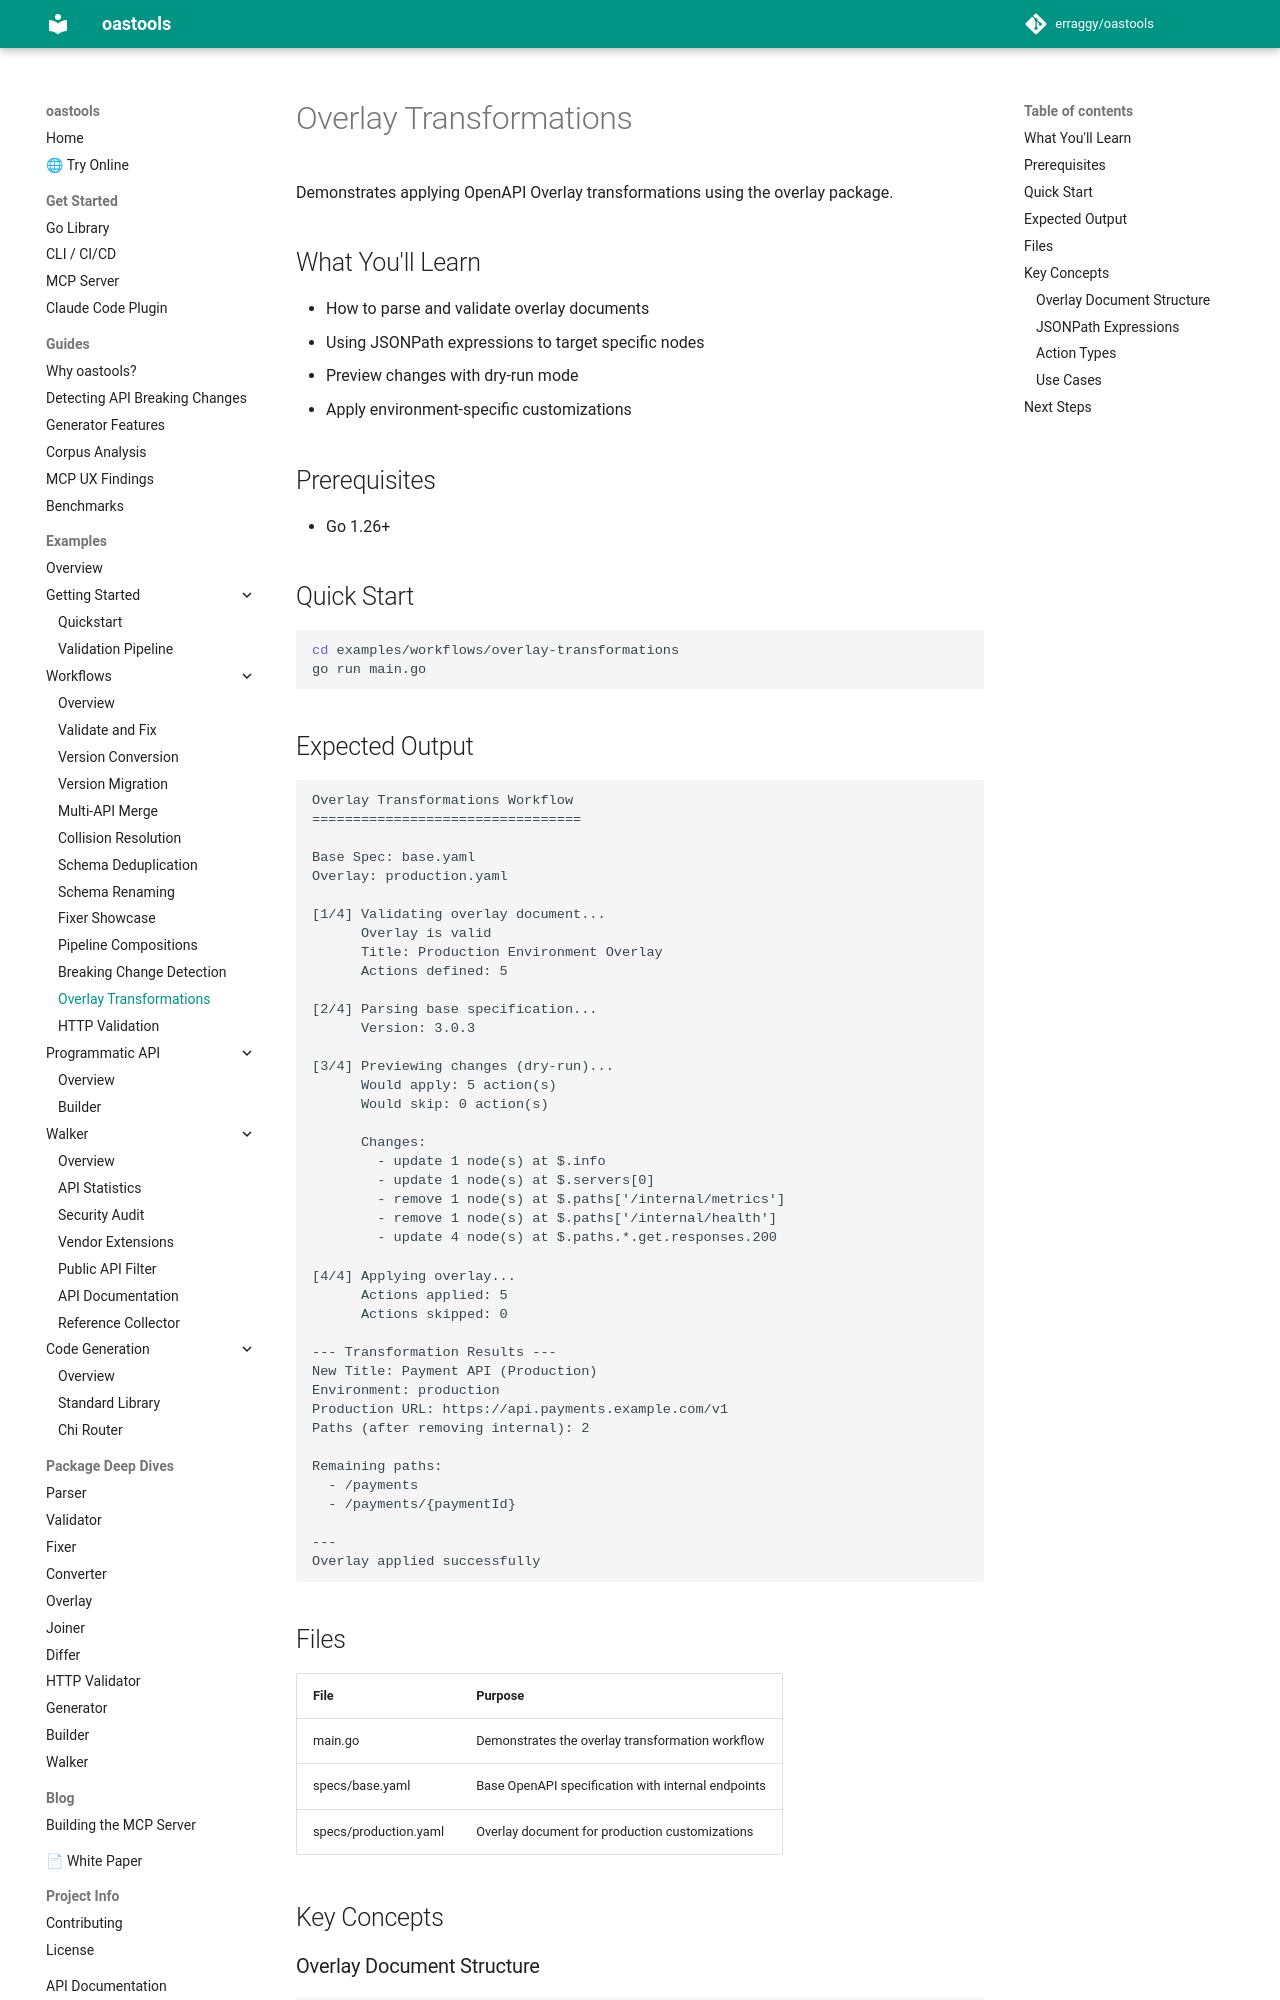

repository: erraggy/oastools · page: examples/workflows/overlay-transformations/index.html · generator: mkdocs

# Overlay Transformations

Demonstrates applying OpenAPI Overlay transformations using the overlay package.

## What You'll Learn

- How to parse and validate overlay documents
- Using JSONPath expressions to target specific nodes
- Preview changes with dry-run mode
- Apply environment-specific customizations

## Prerequisites

- Go 1.26+

## Quick Start

```bash
cd examples/workflows/overlay-transformations
go run main.go
```

## Expected Output

```
Overlay Transformations Workflow
=================================

Base Spec: base.yaml
Overlay: production.yaml

[1/4] Validating overlay document...
      Overlay is valid
      Title: Production Environment Overlay
      Actions defined: 5

[2/4] Parsing base specification...
      Version: 3.0.3

[3/4] Previewing changes (dry-run)...
      Would apply: 5 action(s)
      Would skip: 0 action(s)

      Changes:
        - update 1 node(s) at $.info
        - update 1 node(s) at $.servers[0]
        - remove 1 node(s) at $.paths['/internal/metrics']
        - remove 1 node(s) at $.paths['/internal/health']
        - update 4 node(s) at $.paths.*.get.responses.200

[4/4] Applying overlay...
      Actions applied: 5
      Actions skipped: 0

--- Transformation Results ---
New Title: Payment API (Production)
Environment: production
Production URL: https://api.payments.example.com/v1
Paths (after removing internal): 2

Remaining paths:
  - /payments
  - /payments/{paymentId}

---
Overlay applied successfully
```

## Files

| File | Purpose |
|------|---------|
| main.go | Demonstrates the overlay transformation workflow |
| specs/base.yaml | Base OpenAPI specification with internal endpoints |
| specs/production.yaml | Overlay document for production customizations |

## Key Concepts
